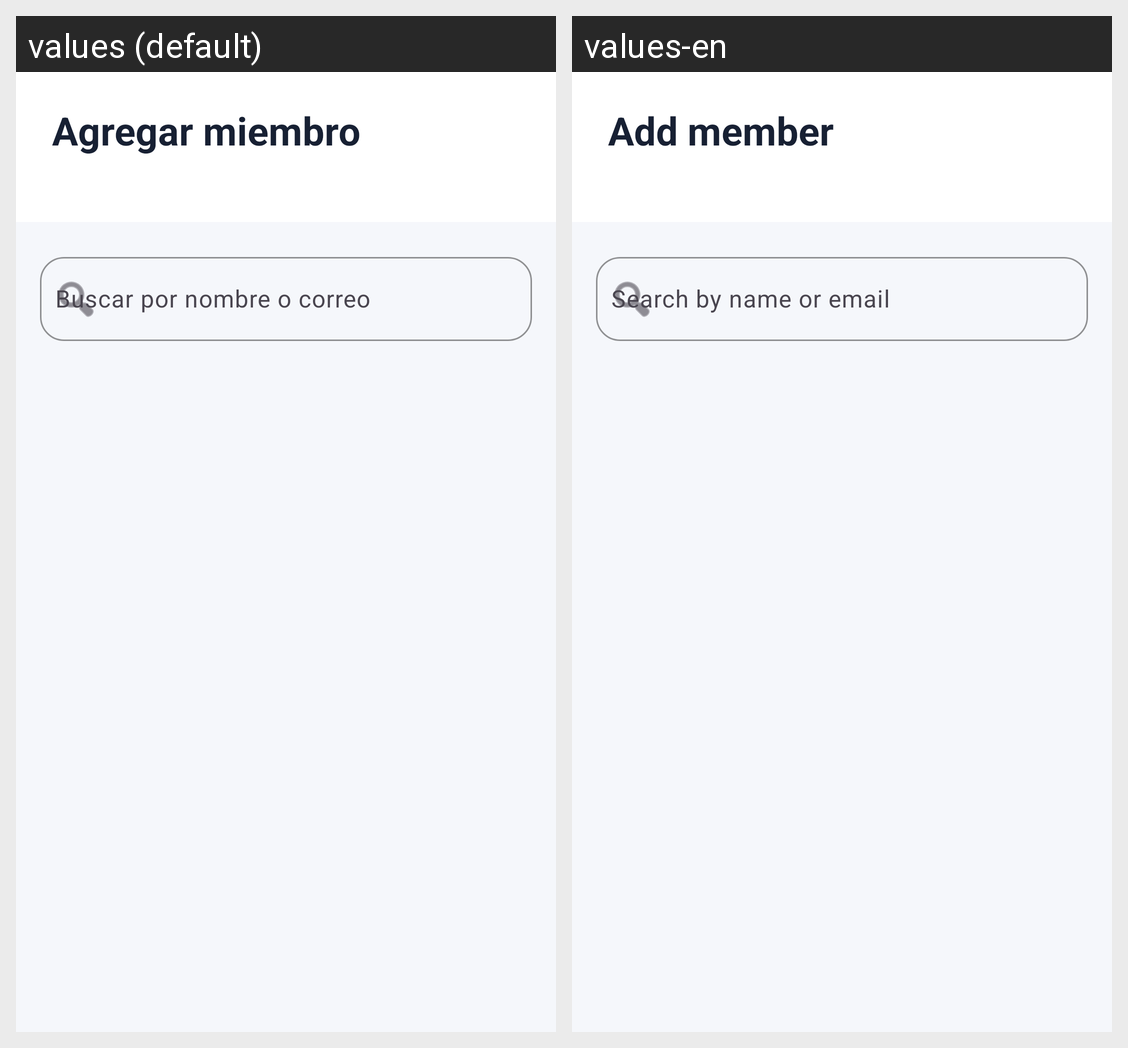

Strings drawn on this Android screen and how each of the app's shown locales translates them:
Android screen res/layout/activity_add_member.xml rendered under 2 locales, left to right: values (default), values-en. Device: Nexus 5 (rendered at 1080×1920; each locale shown at half size, 540×960, under a caption strip naming it); theme Theme.AppDispMov.
Strings drawn on this screen, with the default value and each locale's value (text and hints the layout hard-codes, and strings that could not be matched under every locale, appear in the picture but are not listed):

add_member_title
  values: Agregar miembro
  values-en: Add member

search_users
  values: Buscar por nombre o correo
  values-en: Search by name or email
